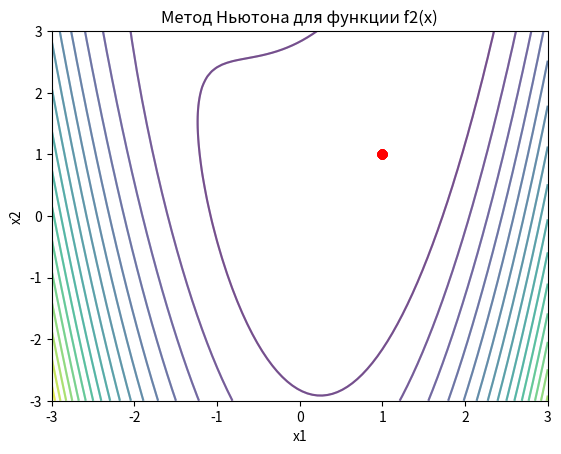

This figure's Python source:
import numpy as np
import matplotlib.pyplot as plt


def f2(x):
    x1, x2 = x
    return 0.5 * (x2 - x1 ** 2) ** 2 + (1 - x1) ** 2


def gradient_f2(x):
    x1, x2 = x
    df_dx1 = -2 * (x2 - x1 ** 2) * (2 * x1) - 2 * (1 - x1)
    df_dx2 = 2 * (x2 - x1 ** 2)
    return np.array([df_dx1, df_dx2])


def hessian_f2(x):
    x1, x2 = x
    d2f_dx1dx1 = 2 * (2 * x1 ** 2) - 2 * (x2 - x1 ** 2) * 2 + 2
    d2f_dx1dx2 = -2 * x1
    d2f_dx2dx2 = 2
    return np.array([[d2f_dx1dx1, d2f_dx1dx2], [d2f_dx1dx2, d2f_dx2dx2]])


def newton_method(start_point, gradient, hessian, max_iterations=100, tolerance=1e-6):
    x = np.array(start_point, dtype=float)  # Изменение типа данных на float
    trajectory = [x]
    for _ in range(max_iterations):
        grad = gradient(x)
        hess = hessian(x)
        direction = np.linalg.solve(hess, -grad)
        x += direction
        trajectory.append(x)
        if np.linalg.norm(grad) < tolerance:
            break
    return x, trajectory


def start_algorithm(x1, x2, y1, y2):
    start_points = [[x1, x2], [y1, y2]]

    # Применяем метод Ньютона для каждой начальной точки
    start_point = x_optimal = 0

    for start_point in start_points:
        x_optimal, trajectory = newton_method(start_point, gradient_f2, hessian_f2)
        print("Начальная точка:", start_point)
        print("Оптимальная точка:", x_optimal)
        print()

        # Рисуем график функции
        x1_vals = np.linspace(-3, 3, 100)
        x2_vals = np.linspace(-3, 3, 100)
        x1, x2 = np.meshgrid(x1_vals, x2_vals)
        z = f2([x1, x2])
        plt.contour(x1, x2, z, levels=20, alpha=0.5, cmap="viridis")
        plt.plot(*zip(*trajectory), marker='o', color='red')
        plt.xlabel('x1')
        plt.ylabel('x2')
        plt.title('Метод Ньютона для функции f2(x)')
        plt.show()

    return f"Начальная точка: {start_point}\nОптимальная точка: {x_optimal}"


def start_input():
    x1 = float(input('Введите первую точку x1: '))
    x2 = float(input('Введите вторую точку x2: '))
    y1 = float(input('Введите первую точку y1: '))
    y2 = float(input('Введите вторую точку y2: '))

    start_algorithm(x1, x2, y1, y2)


def main():
    # Задаем начальные точки
    x1, x2, y1, y2 = -1, -1, 2, 2

    start_algorithm(x1, x2, y1, y2)


if __name__ == '__main__':
    main()
